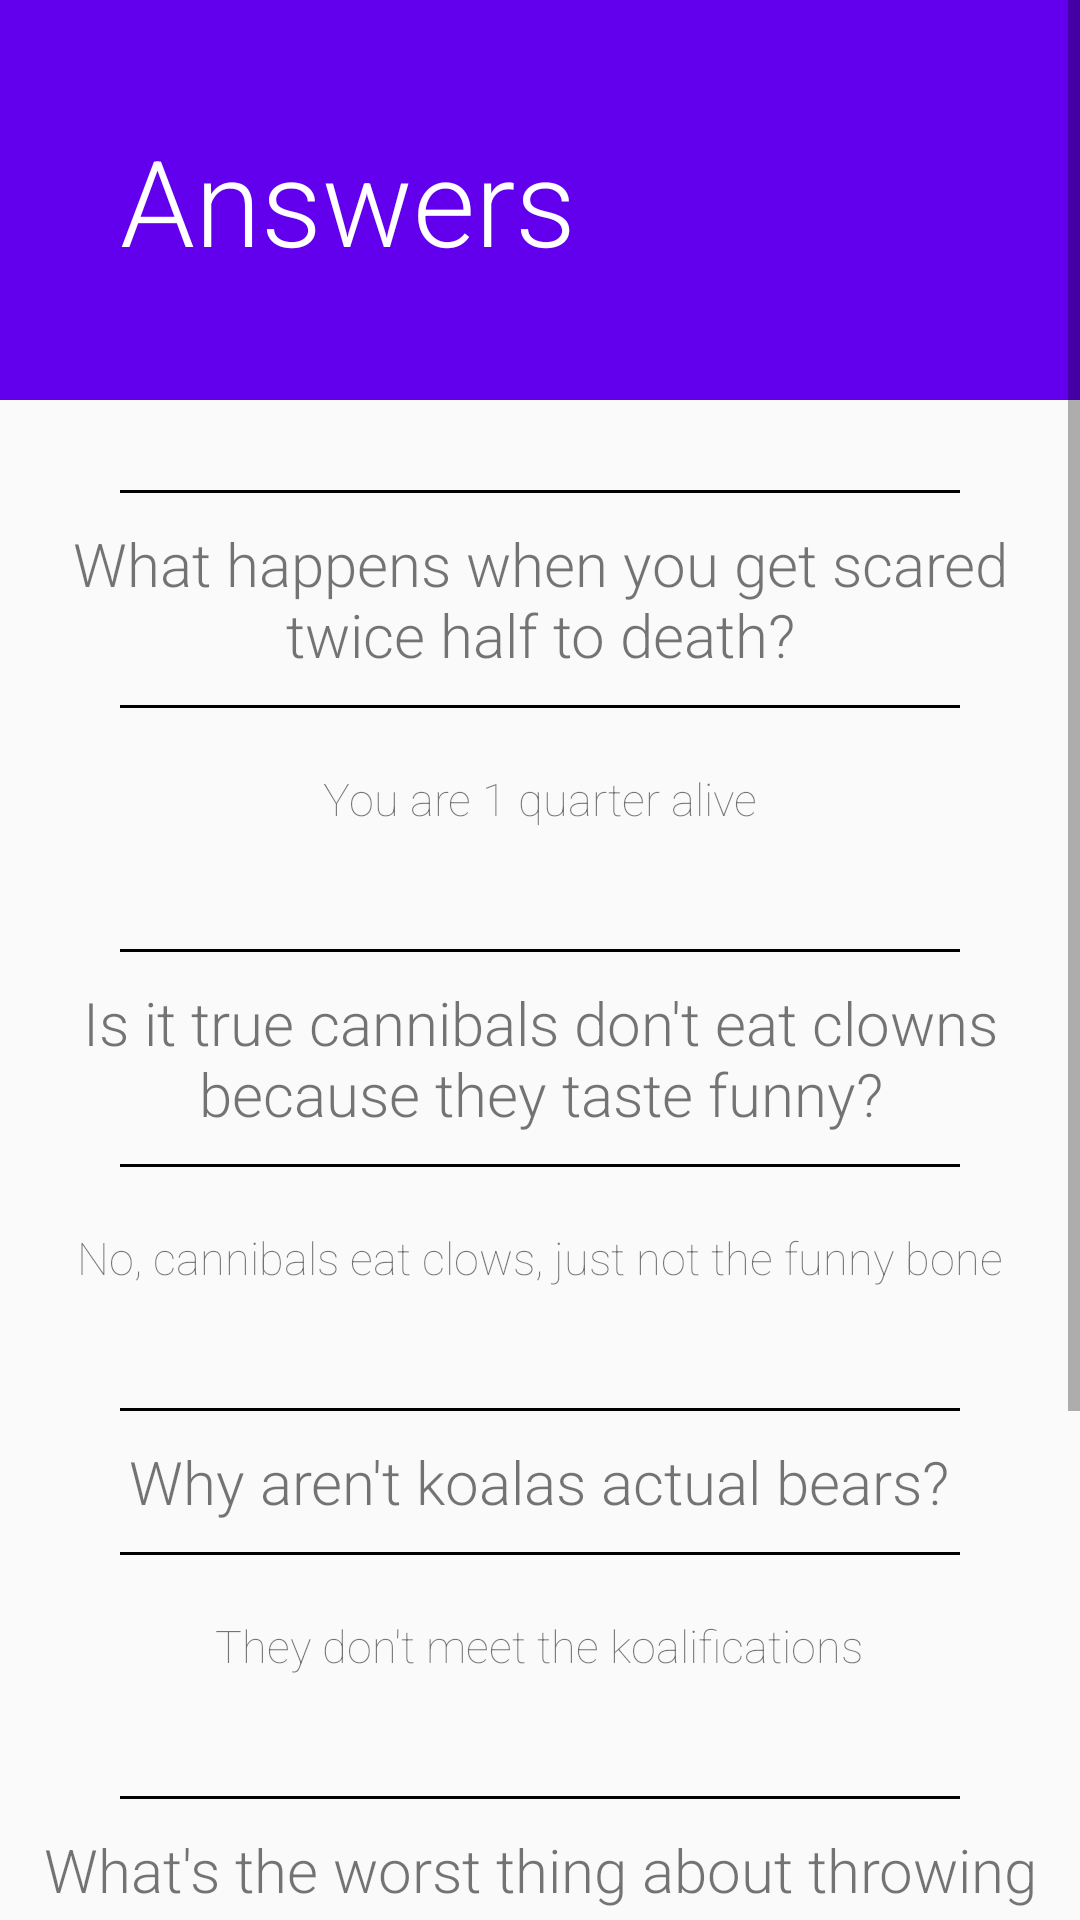

Here is an Android app screen rendered from its layout file. Give the layout XML and the strings, colors and styles it references.
<!-- AndroidManifest.xml: application theme AppTheme -->
<!-- res/layout/activity_answers.xml -->
<?xml version="1.0" encoding="utf-8"?>
<ScrollView
    xmlns:android="http://schemas.android.com/apk/res/android"
    xmlns:app="http://schemas.android.com/apk/res-auto"
    xmlns:tools="http://schemas.android.com/tools"
    android:layout_width="match_parent"
    android:layout_height="match_parent"
    tools:context="com.example.android.quizapp.MainActivity">

<LinearLayout
    android:layout_width="match_parent"
    android:layout_height="wrap_content"
    android:orientation="vertical">
<TextView
    android:layout_width="match_parent"

    android:layout_height="wrap_content"
    android:paddingBottom="40dp"
    style="@style/welcome"
    android:text="@string/answer"/>

    <View
        style="@style/TopLine"

        android:layout_width="match_parent"
        android:layout_height="1dp" />


    <TextView
        style="@style/questions"
        android:layout_width="wrap_content"

        android:layout_height="wrap_content"
        android:text="@string/question_1" />

    <View
        style="@style/BottomLine"

        android:layout_width="match_parent"
        android:layout_height="1dp" />
    <TextView
        android:layout_width="wrap_content"
        android:layout_height="wrap_content"
        android:text="@string/question_1_answer_1"
        style="@style/answers"
        android:layout_gravity="center"/>

    <View
        style="@style/TopLine"

        android:layout_width="match_parent"
        android:layout_height="1dp" />


    <TextView
        style="@style/questions"
        android:layout_width="wrap_content"

        android:layout_height="wrap_content"
        android:text="@string/question_2" />

    <View
        style="@style/BottomLine"

        android:layout_width="match_parent"
        android:layout_height="1dp" />
    <TextView
    android:layout_width="wrap_content"
    android:layout_height="wrap_content"
    android:text="@string/question_2_answer_2"
    style="@style/answers"
    android:layout_gravity="center"/>
    <View
        style="@style/TopLine"

        android:layout_width="match_parent"
        android:layout_height="1dp" />


    <TextView
        style="@style/questions"
        android:layout_width="wrap_content"

        android:layout_height="wrap_content"
        android:text="@string/question_3" />

    <View
        style="@style/BottomLine"

        android:layout_width="match_parent"
        android:layout_height="1dp" />
    <TextView
    android:layout_width="wrap_content"
    android:layout_height="wrap_content"
    android:text="@string/question_3_answer_4"
    style="@style/answers"
    android:layout_gravity="center"/>
    <View
        style="@style/TopLine"

        android:layout_width="match_parent"
        android:layout_height="1dp" />


    <TextView
        style="@style/questions"
        android:layout_width="wrap_content"

        android:layout_height="wrap_content"
        android:text="@string/question_4" />

    <View
        style="@style/BottomLine"

        android:layout_width="match_parent"
        android:layout_height="1dp" />
    <TextView
        android:layout_width="wrap_content"
        android:layout_height="wrap_content"
        android:text="@string/question_4_answer_2"
        style="@style/answers"
        android:layout_gravity="center"/>
    <View
        style="@style/TopLine"

        android:layout_width="match_parent"
        android:layout_height="1dp" />


    <TextView
        style="@style/questions"
        android:layout_width="wrap_content"

        android:layout_height="wrap_content"
        android:text="@string/question_5" />

    <View
        style="@style/BottomLine"

        android:layout_width="match_parent"
        android:layout_height="1dp" />
    <TextView
        android:layout_width="wrap_content"
        android:layout_height="wrap_content"
        android:text="@string/question_5_answer_4"
        style="@style/answers"
        android:layout_gravity="center"
        android:paddingBottom="20dp"/>

</LinearLayout>
</ScrollView>
<!-- resources referenced by this layout -->
<resources>
  <string name="answer">Answers</string>
  <string name="question_1">What happens when you get scared twice half to death?</string>
  <string name="question_1_answer_1">You are 1 quarter alive</string>
  <string name="question_2">Is it true cannibals don\'t eat clowns because they taste funny?</string>
  <string name="question_2_answer_2">No, cannibals eat clows, just not the funny bone</string>
  <string name="question_3">Why aren\'t koalas actual bears?</string>
  <string name="question_3_answer_4">They don\'t meet the koalifications</string>
  <string name="question_4">What\'s the worst thing about throwing a party in space?</string>
  <string name="question_4_answer_2">You have to planet it</string>
  <string name="question_5">Why don\'t blind people skydive?</string>
  <string name="question_5_answer_4">It scares the crap out of their dogs</string>
  <style name="BottomLine">
          <item name="android:layout_marginRight">40dp</item>
          <item name="android:layout_marginLeft">40dp</item>
          <item name="android:background">#000</item>
          <item name="android:layout_marginBottom">10dp</item>
      </style>
  <style name="TopLine">
          <item name="android:layout_marginRight">40dp</item>
          <item name="android:layout_marginLeft">40dp</item>
          <item name="android:background">#000</item>
          <item name="android:layout_marginTop">30dp</item>
      </style>
  <style name="answers">
          <item name="android:layout_margin">10dp</item>
          <item name="android:textSize">15sp</item>
  
          <item name="android:fontFamily">sans-serif-thin</item>
  
      </style>
  <style name="questions">
          <item name="android:layout_margin">10dp</item>
          <item name="android:textSize">20sp</item>
          <item name="android:gravity">center</item>
          <item name="android:layout_gravity">center</item>
          <item name="android:fontFamily">sans-serif-light</item>
  
      </style>
  <style name="welcome" parent="intro">
      <item name="android:textColor">#FFFFFF</item>
      <item name="android:textSize">40sp</item>
      <item name="android:paddingLeft">40dp</item>
      <item name="android:paddingRight">40dp</item>
      <item name="android:paddingTop">40dp</item>
      <item name="android:paddingBottom">0dp</item>
  
  </style>
  <style name="AppTheme" parent="Theme.AppCompat.Light.NoActionBar">
          
          <item name="colorPrimary">#E91E63</item>
          <item name="colorPrimaryDark">#C2185B</item>
          <item name="colorAccent">#009688</item>
          <item name="colorButtonNormal">#009688</item>
          <item name="colorControlHighlight">@color/colorAccent</item>
  
      </style>
  <style name="intro" parent="AppTheme">
          <item name="android:paddingLeft">40dp</item>
          <item name="android:paddingRight">40dp</item>
          <item name="android:paddingBottom">40dp</item>
          <item name="android:fontFamily">sans-serif-light</item>
           <item name="android:background">@color/colorPrimary</item>
          <item name="android:textColor">#F8BBD0</item>
          <item name="android:textSize">20sp</item>
  
      </style>
  <!-- not gathered from this repository: default colours our renderer supplied (Android Studio template values) -->
  <color name="colorPrimary">#FF6200EE</color>
  <color name="colorAccent">#FF03DAC5</color>
</resources>
